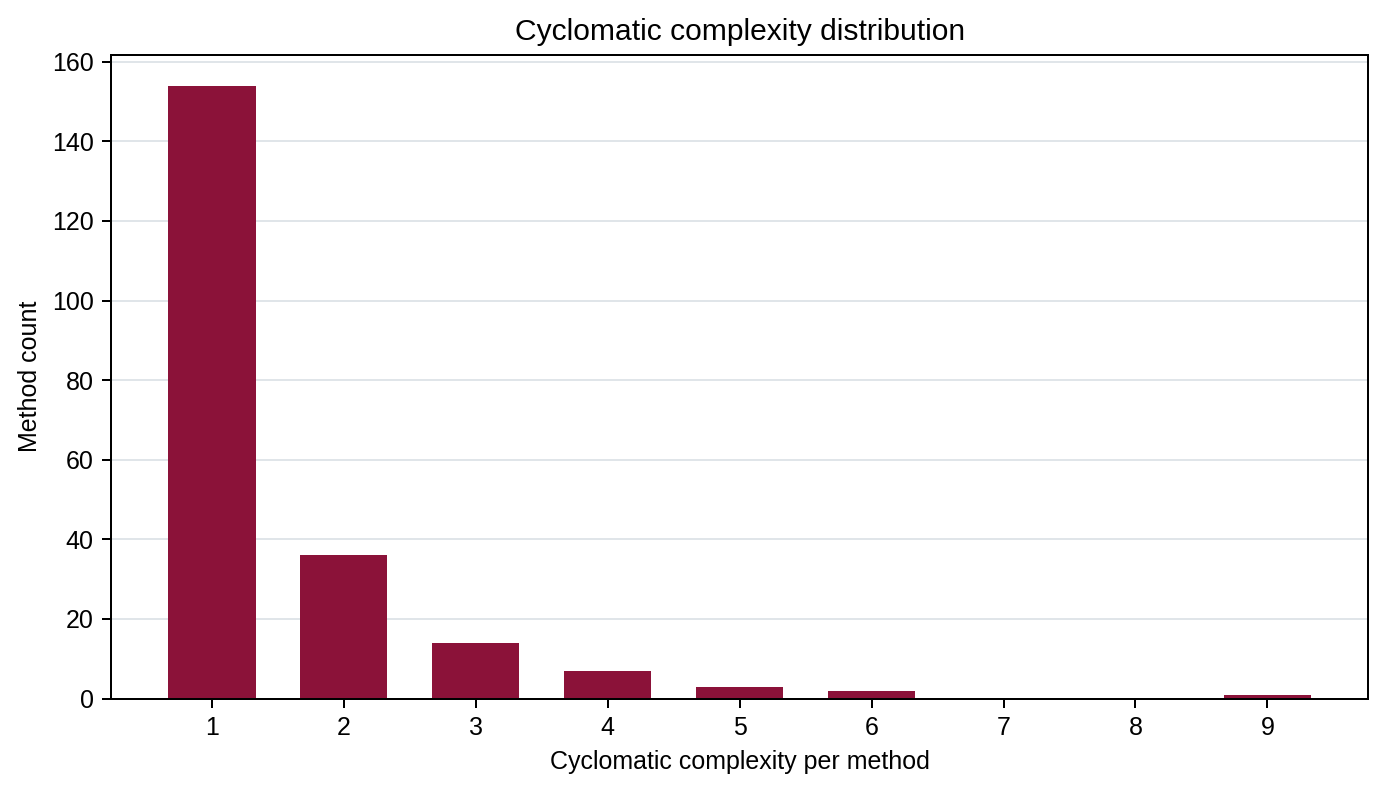

The data file committed next to this chart (first rows):
CC, methods
1, 154
2, 36
3, 14
4, 7
5, 3
6, 2
7, 0
8, 0
9, 1
